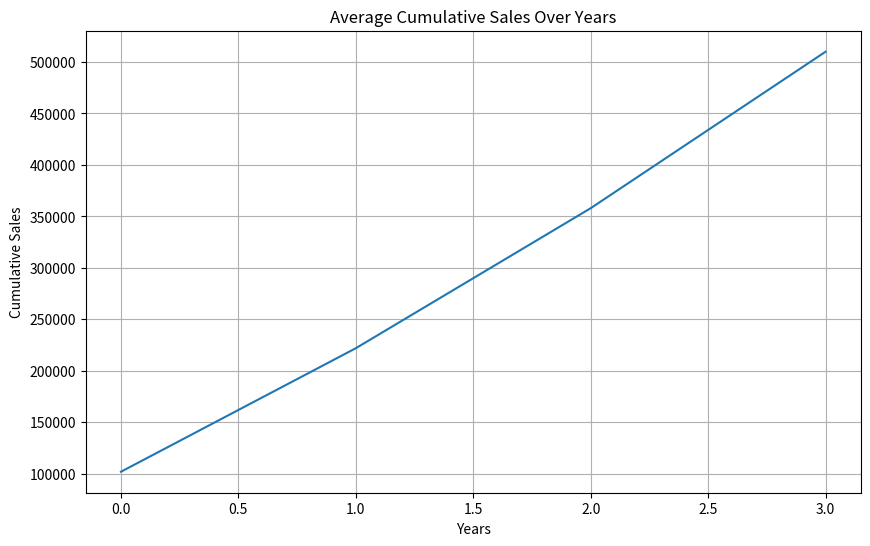

Generate this figure with matplotlib:
import numpy as np
import matplotlib.pyplot as plt

# Data : [restaurant_name, 2020, 2021, 2022, 2023]
sales_data = np.array([
    [1, 150000, 180000, 200000, 220000],  #'Pizza Point'
    [2, 120000, 140000, 160000, 180000],  #'Chai Lovers'  
    [3, 100000, 120000, 140000, 160000],  #'Sutta Bar'
    [4, 80000, 90000, 100000, 110000],    #'NBC'
    [5, 60000, 70000, 80000, 90000]       #'Dosa Point'

])
print("==== Sales analysis ====")
print("\n sales data shape:", sales_data.shape)
print("\n sample data of 1st 2 restaurant:\n", sales_data[:2])

#total sales per year
print(np.sum(sales_data, axis=0))

yearly_total = np.sum(sales_data[:, 1:], axis=0)
print(yearly_total)

#minimum sales per year
min_sales =np.min(sales_data[:, 1:], axis=1)
print("\n min sales",min_sales)

#maximum sales per year
max_sales =np.max(sales_data[:,1:], axis= 0)
print("\n max sales", max_sales)

#average sales per year
avg_sales = np.mean(sales_data[:, 1:], axis=1)
print("\n avg sales", avg_sales)

cumsum = np.cumsum(sales_data[:, 1:], axis=1)
print("\n cumulative sum of sales:\n", cumsum)

plt.figure(figsize=(10, 6))
plt.plot(np.mean(cumsum, axis=0))
plt.title("Average Cumulative Sales Over Years")
plt.xlabel("Years")
plt.ylabel("Cumulative Sales")
plt.grid(True)
plt.show()

# vector addition
v1 = np.array([1,2,3,4,5])
v2 = np.array([5,7,8,9,10])
print("\n vector addition:", v1 + v2)

#vector multiplication
print("\n vector multiplication:", v1 * v2)

#vector dot product
print("\n vector dot product:", np.dot(v1, v2))

#angle in degrees
angle = np.arccos(np.dot(v1, v2) / (np.linalg.norm(v1) * np.linalg.norm(v2)))
print("\n angle between v1 and v2 in radians:", angle)

# Vectorized string operations
restaurant_types = np.array(['Pizza Point', 'Chai Lovers', 'Sutta Bar', 'NBC', 'Dosa Point'])
vectorized_upper = np.vectorize(str.upper)
print("\n Restaurant names in uppercase:", vectorized_upper(restaurant_types))

# Vectorized operations on sales data
monthly_avg = sales_data[:, 1:] / 12
print("\n Monthly average sales:\n", monthly_avg)